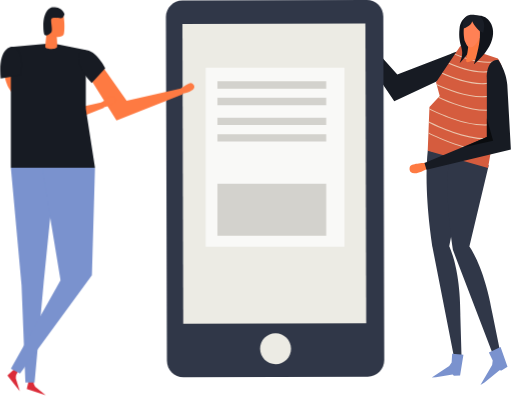
t = 0.00 s
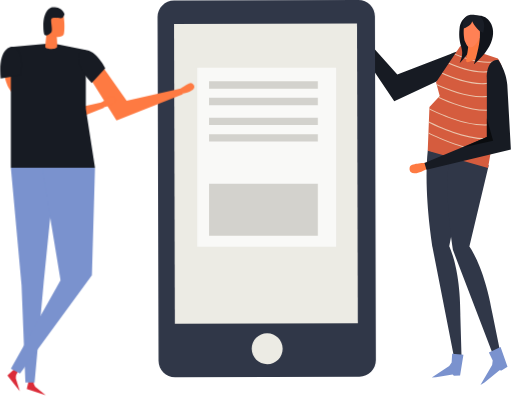
t = 0.88 s
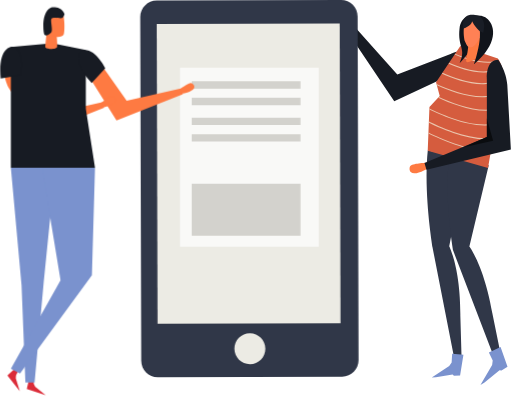
t = 2.63 s
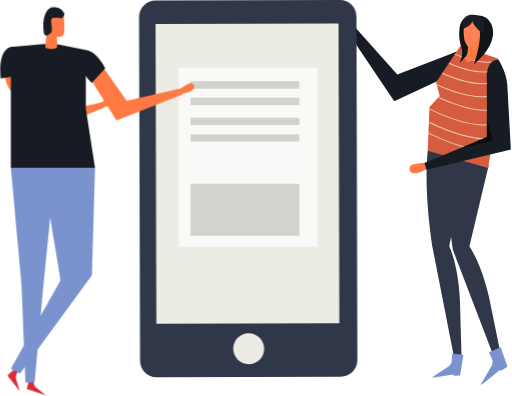
t = 3.50 s
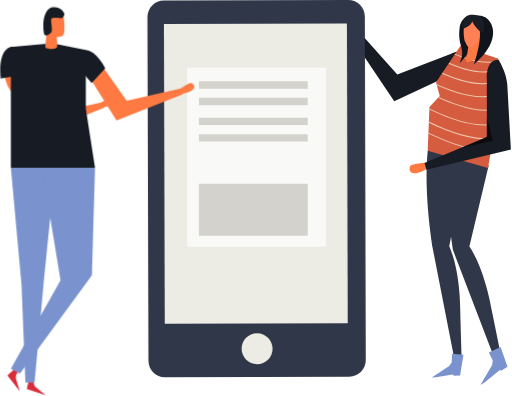
t = 4.38 s
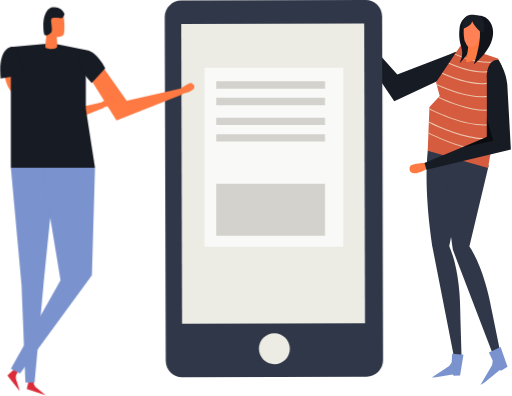
t = 6.13 s

The animated SVG that drew these frames (rendered in a browser with its animation timeline set to each time). Animation: 1 CSS @keyframes rule; one cycle of 7.00 s, repeats indefinitely.

<svg width="381" height="295" viewBox="0 0 381 295" fill="none" xmlns="http://www.w3.org/2000/svg">
<style>
.moveme{
  animation: move 7s cubic-bezier(.36,.07,.19,.97) both infinite;
  transform: translate3d(0, 0, 0);
  backface-visibility: hidden;
  perspective: 1000px;

}
@keyframes move {
  0% {
    transform: translate3d(0px, 0, 0);
  }

  50% {
    transform: translate3d(-20px, 0, 0);
  }

  100%{
      transform:translate3d(0px,0,0);
  }

}

</style>
<g id="Group">
<g id="Group_2">
<g id="Group_3">
<path id="Vector" d="M318.461 112.192L347.456 117.115L334.443 183.508C334.443 183.508 342.923 199.803 342.728 235.246L343.626 266.352L338.273 267.407L321.978 184.172C322.017 184.172 315.139 143.688 318.461 112.192Z" fill="#303748"/>
</g>
<g id="Group_4">
<path id="Vector_2" d="M334.834 117.115L363.868 123.016L349.449 183.703C349.449 183.703 360.586 198.279 366.526 233.214L372.739 263.734L367.659 265.687L337.296 186.478C337.296 186.517 329.91 142.203 334.834 117.115Z" fill="#303748"/>
</g>
<g id="Group_5">
<g id="Group_6">
<path id="Vector_3" d="M262.306 19.6952C262.306 19.6952 257.617 10.0822 255.155 9.84775C253.084 9.65237 245.581 12.2705 258.985 22.4698L262.306 19.6952Z" fill="#FE7A42"/>
</g>
<g id="Group_7">
<path id="Vector_4" d="M337.335 54.904L293.49 75.4196L257.539 21.9618L261.994 17.7805L295.757 55.412L335.928 39.9764C335.928 39.9764 349.058 33.685 352.497 42.79C352.536 42.79 346.323 50.6836 337.335 54.904Z" fill="#171B23"/>
</g>
</g>
<g id="Group_8">
<path id="Vector_5" d="M370.707 43.4936C370.707 43.4936 375.553 49.785 376.374 63.6575C377.155 77.5299 368.636 94.5286 368.636 94.5286L363.322 125.243L318.422 112.231L319.711 79.7964L327.371 71.5511L324.635 61.3519L342.728 34.3104L370.707 43.4936Z" fill="#D55C3E"/>
</g>
<g id="Group_9">
<path id="Vector_6" d="M345.033 264.359L336.632 263.538L336.241 270.064L334.443 272.682L321.431 281.201L324.518 281.123L336.944 278.896L337.96 279.834L342.532 279.638L345.033 264.359Z" fill="#7A92CE"/>
</g>
<g id="Group_10">
<path id="Vector_7" d="M372.7 258.575L363.986 262.678L366.839 268.579L366.409 271.862L357.695 286.75L360.743 284.913L371.919 275.847L373.404 276.043L377.859 273.268L372.7 258.575Z" fill="#7A92CE"/>
</g>
<g id="Group_11">
<g id="Group_12">
<path id="Vector_8" d="M362.696 53.8489C363.439 53.7707 364.142 53.6925 364.846 53.5362L364.689 52.7938C355.193 54.6695 342.415 50.2538 334.443 46.7759L334.014 47.4011C341.516 50.6836 353.279 54.7867 362.696 53.8489Z" fill="#EAC4AC"/>
</g>
<g id="Group_13">
<path id="Vector_9" d="M366.057 46.6588C366.76 46.5807 367.503 46.4634 368.206 46.3462L368.05 45.6037C358.984 47.4013 346.948 43.4545 338.898 40.0548L338.468 40.6801C346.01 43.8844 357.069 47.5576 366.057 46.6588Z" fill="#EAC4AC"/>
</g>
<g id="Group_14">
<path id="Vector_10" d="M361.954 62.5634C362.774 62.4852 363.556 62.368 364.337 62.2117L364.181 61.4692C353.161 63.6575 338.156 58.1086 329.481 54.2399L329.051 54.8651C337.179 58.4993 350.973 63.6575 361.954 62.5634Z" fill="#EAC4AC"/>
</g>
<g id="Group_15">
<path id="Vector_11" d="M362.501 72.2545C363.4 72.1763 364.299 72.02 365.158 71.8637L365.002 71.1212C352.145 73.7003 334.482 66.8618 325.026 62.5242L325.26 63.462C334.326 67.5652 350.035 73.544 362.501 72.2545Z" fill="#EAC4AC"/>
</g>
<g id="Group_16">
<path id="Vector_12" d="M365.08 82.2583C365.979 82.1801 366.878 82.0238 367.737 81.8675L367.581 81.125C354.373 83.7432 336.124 76.4748 326.823 72.1763L326.276 72.7624C334.991 76.8265 351.872 83.626 365.08 82.2583Z" fill="#EAC4AC"/>
</g>
<g id="Group_17">
<path id="Vector_13" d="M364.416 93.2782C365.393 93.2001 366.331 93.0438 367.269 92.8484L367.112 92.1059C350.973 95.3102 327.8 84.8375 319.711 80.8125L319.672 81.6332C327.644 85.5409 348.511 94.8804 364.416 93.2782Z" fill="#EAC4AC"/>
</g>
<g id="Group_18">
<path id="Vector_14" d="M366.057 103.594C366.408 103.555 366.76 103.477 367.112 103.438L367.268 102.617C350.426 105.001 327.409 94.5675 319.359 90.5425L319.32 91.3631C327.448 95.4272 349.371 105.275 366.057 103.594Z" fill="#EAC4AC"/>
</g>
<g id="Group_19">
<path id="Vector_15" d="M365.51 112.7C347.886 111.84 327.722 102.93 319.008 98.6318L318.969 99.4524C327.917 103.829 347.847 112.582 365.393 113.481L365.51 112.7Z" fill="#EAC4AC"/>
</g>
</g>
<g id="Group_20">
<g id="Group_21">
<path id="Vector_16" d="M317.25 121.297C317.25 121.297 306.542 121.766 305.331 123.876C304.315 125.673 303.729 133.645 318.461 125.439L317.25 121.297Z" fill="#FE7A42"/>
</g>
<g id="Group_22">
<path id="Vector_17" d="M377.702 63.0714L380.359 111.371L317.484 126.533L315.999 121.336L362.501 102.11L362.462 59.0855C362.462 59.0855 361.29 44.5878 370.981 44.5878C370.981 44.5487 376.999 53.1457 377.702 63.0714Z" fill="#171B23"/>
</g>
</g>
<g id="Group_23">
<path id="Vector_18" d="M353.786 11.6454C353.786 11.6454 343.431 9.80876 342.141 21.0631C340.5 35.5608 347.417 35.8343 342.141 47.1277C342.141 47.1277 360.351 29.6992 354.568 15.0842L353.786 11.6454Z" fill="#11141B"/>
</g>
<g id="Group_24">
<path id="Vector_19" d="M357.186 27.9799L360.352 39.8594C360.352 39.8594 345.659 50.4104 347.104 44.4706C348.472 38.9607 349.254 27.9799 349.254 27.9799H357.186Z" fill="#FE7A42"/>
</g>
<g id="Group_25">
<path id="Vector_20" d="M357.186 14.2633C358.163 16.7251 360.078 21.4535 358.71 24.6579C357.303 27.8622 355.271 33.6066 351.598 34.9743C347.925 36.342 346.987 32.2389 346.205 30.8712C345.424 29.5035 343.47 15.9827 349.371 12.7392C353.826 10.2774 356.444 12.3875 357.186 14.2633Z" fill="#FF8155"/>
</g>
<g id="Group_26">
<path id="Vector_21" d="M353.669 11.6452C353.669 11.6452 359.453 10.512 363.204 14.2634C368.714 19.7343 370.941 32.4345 352.888 47.8701C352.888 47.8701 363.009 19.3435 352.888 15.0841L353.669 11.6452Z" fill="#11141B"/>
</g>
<g id="Group_27">
<path id="Vector_22" d="M351.52 15.7486C351.52 15.7486 354.92 22.8998 359.765 24.3847C359.765 24.3847 363.712 12.4661 353.669 11.0983C350.27 10.6294 343.509 10.5513 344.643 21.4148C344.643 21.4148 351.051 19.2656 351.52 15.7486Z" fill="#191D26"/>
</g>
<g id="Group_28">
<path id="Vector_23" d="M362.501 102.07V88.2759L367.112 104.845L345.072 109.729L362.501 102.07Z" fill="#0A0C0F"/>
</g>
</g>
<g id="Phone" class="moveme">
<path id="Vector_24" d="M286.026 268.266C286.065 275.066 280.555 280.576 273.795 280.615L136.438 281.005C129.677 281.005 124.128 275.535 124.128 268.735L123.386 12.7392C123.386 5.93974 128.857 0.429875 135.656 0.390798L273.013 0C279.813 0 285.323 5.47083 285.323 12.2703L286.026 268.266Z" fill="#303748"/>
<path id="Vector_25" d="M271.962 17.4359L135.66 17.8176L136.286 241.262L272.588 240.88L271.962 17.4359Z" fill="#ECEBE4"/>
<path id="Vector_26" d="M216.586 259.747C216.586 266.117 211.466 271.275 205.097 271.314C198.727 271.314 193.53 266.156 193.53 259.825C193.491 253.456 198.649 248.298 205.019 248.259C211.349 248.219 216.546 253.378 216.586 259.747Z" fill="#ECEBE4"/>
<g id="Group_29">
<path id="Vector_27" d="M256.406 50.4492H152.968V183.82H256.406V50.4492Z" fill="#F9F9F7"/>
<path id="Vector_28" d="M242.768 136.927H161.76V175.653H242.768V136.927Z" fill="#D3D2CD"/>
<path id="Vector_29" d="M242.768 60.5701H161.76V66.0409H242.768V60.5701Z" fill="#D3D2CD"/>
<path id="Vector_30" d="M242.768 72.8794H161.76V78.3503H242.768V72.8794Z" fill="#D3D2CD"/>
<path id="Vector_31" d="M242.768 87.6509H161.76V93.1217H242.768V87.6509Z" fill="#D3D2CD"/>
<path id="Vector_32" d="M242.768 99.9602H161.76V105.431H242.768V99.9602Z" fill="#D3D2CD"/>
</g>
</g>
<g id="Group_30">
<g id="Group_31">
<g id="Group_32">
<path id="Vector_33" d="M65.4738 56.1151L86.5756 89.7999L135.969 70.1439L134.484 65.9235L94.1566 75.0677L73.7973 46.1504C73.7973 46.1504 67.7012 35.873 61.2144 40.4841C61.2144 40.5232 61.2534 49.1203 65.4738 56.1151Z" fill="#FE7A42"/>
</g>
<g id="Group_33">
<path id="Vector_34" d="M133.664 66.5879C133.664 66.5879 140.62 61.2343 142.535 61.9377C144.137 62.5239 148.709 67.2131 135.11 69.8313L133.664 66.5879Z" fill="#FE7A42"/>
</g>
</g>
<g id="Group_34">
<g id="Group_35">
<path id="Vector_35" d="M6.81856 66.2753L27.9203 99.96L77.3141 80.304L75.8292 76.0837L35.5013 85.2278L15.1421 56.3105C15.1421 56.3105 9.04598 46.0332 2.55914 50.6443C2.55914 50.6834 2.59821 59.2804 6.81856 66.2753Z" fill="#FE7A42"/>
</g>
<g id="Group_36">
<path id="Vector_36" d="M74.9696 76.748C74.9696 76.748 81.9254 71.3553 83.8401 72.0978C85.4423 72.6839 90.0143 77.3733 76.4154 79.9915L74.9696 76.748Z" fill="#FE7A42"/>
</g>
</g>
<g id="Group_37">
<path id="Vector_37" d="M21.668 281.474L24.4816 281.709L24.9895 286.046L26.0056 288L33.8601 294.37L19.7141 289.759L21.668 281.474Z" fill="#DB2C39"/>
</g>
<g id="Group_38">
<path id="Vector_38" d="M11.5076 273.893L13.735 275.652L11.7421 279.52L11.5467 281.709L14.5556 291.361L5.29437 279.716L11.5076 273.893Z" fill="#DB2C39"/>
</g>
<g id="Group_39">
<path id="Vector_39" d="M7.87354 124.93L15.8453 212.659L18.6979 284.991H25.5365L32.375 209.806L40.9329 124.93H7.87354Z" fill="#7A92CE"/>
</g>
<g id="Group_40">
<path id="Vector_40" d="M70.5537 124.93L68.2481 204.961L14.7121 278.153L7.87354 274.753L44.8798 208.673L31.7889 129.463V124.93H70.5537Z" fill="#7A92CE"/>
</g>
<g id="Group_41">
<path id="Vector_41" d="M7.87354 124.93H70.5537L63.7151 81.0465V37.1625L38.7447 32.1606L7.87354 34.9742V77.3341V124.93Z" fill="#171B23"/>
</g>
<g id="Group_42">
<path id="Vector_42" d="M61.136 37.3971C61.136 37.3971 50.9368 43.2197 68.0917 61.8205L78.2519 50.8398C78.2128 50.8398 70.5927 35.0916 61.136 37.3971Z" fill="#171B23"/>
</g>
<g id="Group_43">
<path id="Vector_43" d="M9.67114 34.8571C9.67114 34.8571 -1.9739 33.2549 0.292593 58.4597L15.0248 55.9587C15.0248 55.9196 18.5808 38.8038 9.67114 34.8571Z" fill="#171B23"/>
</g>
<g id="Group_44">
<g id="Group_45">
<path id="Vector_44" d="M33.5085 34.8177C33.3912 37.006 42.2618 37.006 42.3399 34.8177C42.6135 28.409 41.4802 23.7197 41.4802 23.7197L34.9153 21.2969C34.9153 21.2969 33.782 30.2066 33.5085 34.8177Z" fill="#FE7A42"/>
</g>
<g id="Group_46">
<path id="Vector_45" d="M40.3472 27.276C40.9334 27.3542 46.4824 28.292 47.303 25.5566C48.1627 22.8603 47.8891 12.8956 46.5996 10.4728C45.31 8.04996 41.0506 6.64322 39.0576 7.46384C37.0647 8.32355 31.672 14.0679 34.6419 23.8763C34.6419 23.8763 37.0647 26.9634 40.3472 27.276Z" fill="#FE7A42"/>
</g>
<g id="Group_47">
<path id="Vector_46" d="M47.8109 10.4726C47.8109 10.4726 47.3029 13.8723 44.9191 13.5988C42.4964 13.3253 38.3933 12.5828 37.9244 14.4585C37.4945 16.2951 39.253 22.5866 37.9244 24.1497C36.5957 25.7128 33.3523 27.5495 32.6489 25.283C31.9455 23.0165 30.4997 8.90953 37.9244 5.62702C37.9244 5.62702 45.3099 4.06389 47.8109 10.4726Z" fill="#171B23"/>
</g>
</g>
</g>
</g>
</svg>
